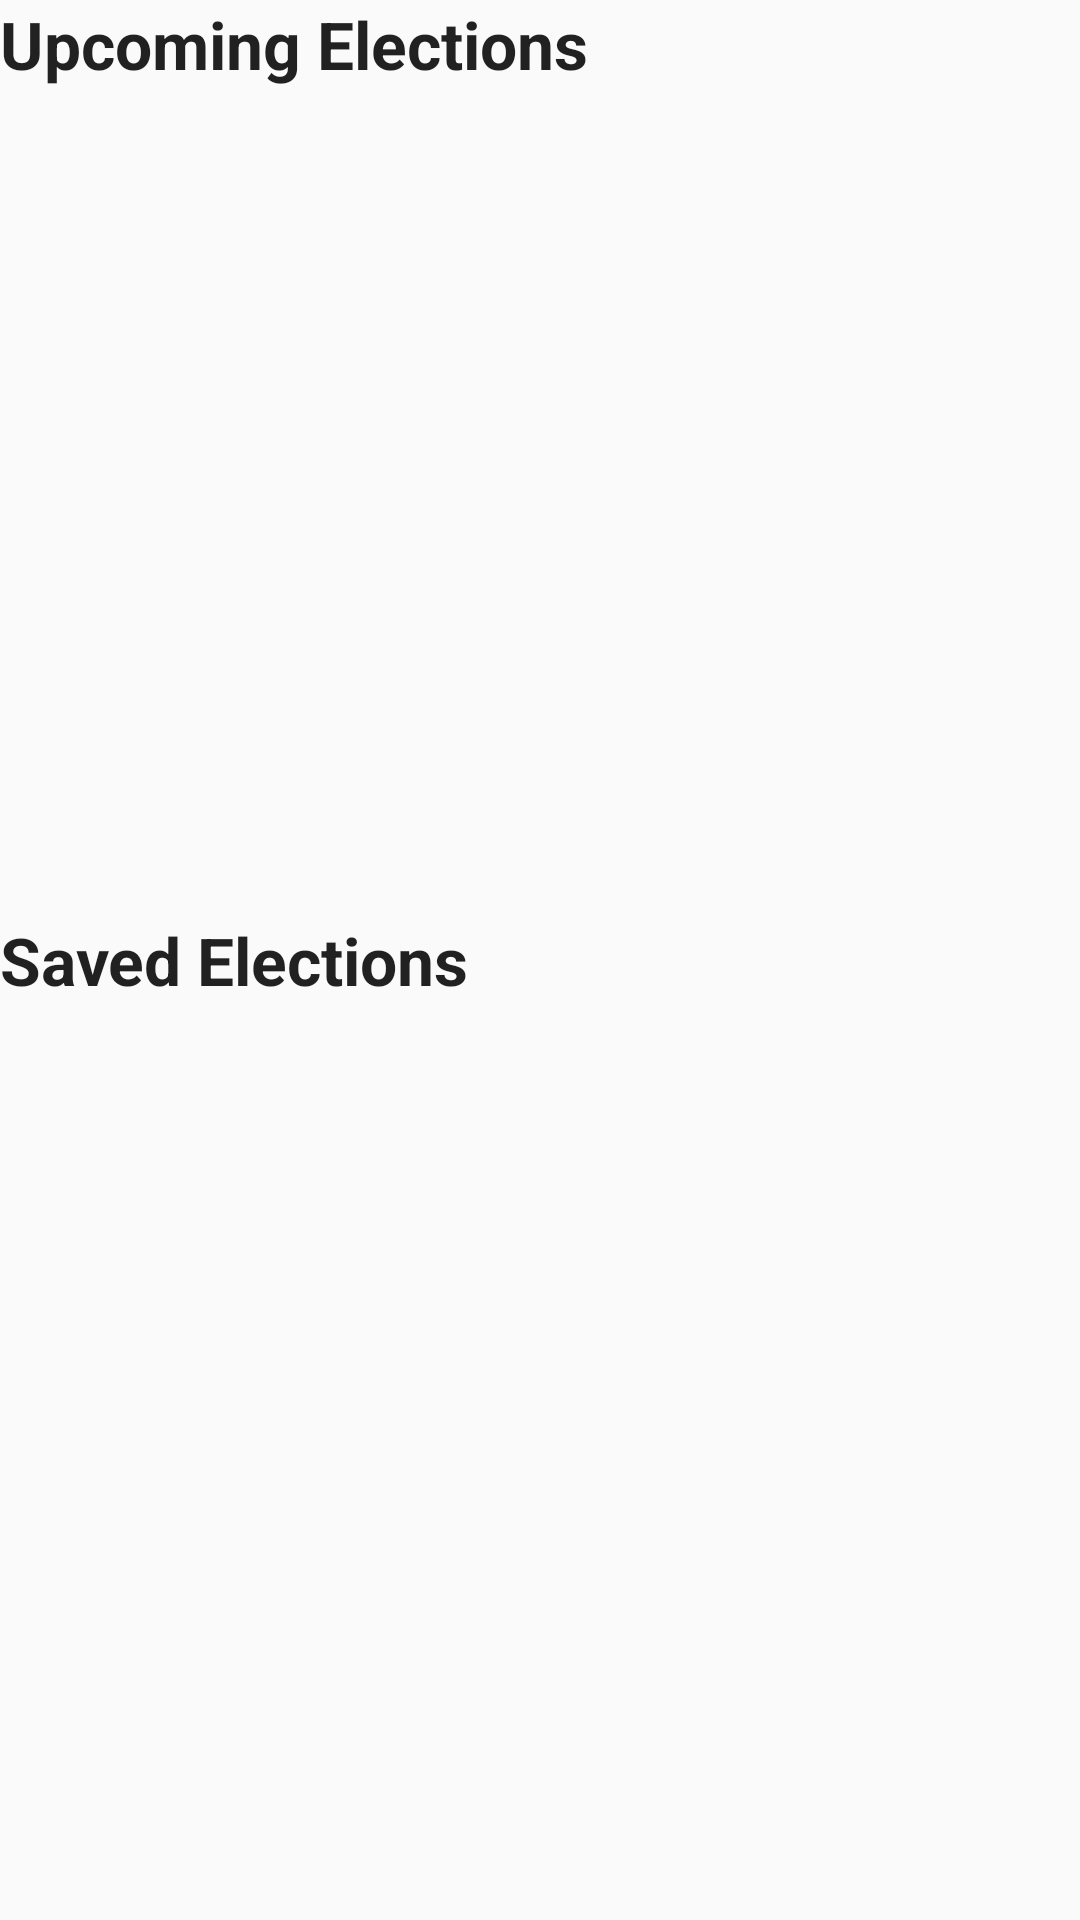

Android layout source for this screen:
<!-- AndroidManifest.xml: application theme Theme.AppCompat.Light -->
<!-- res/layout/elections_fragment.xml -->
<?xml version="1.0" encoding="utf-8"?>
<layout xmlns:android="http://schemas.android.com/apk/res/android"
    xmlns:app="http://schemas.android.com/apk/res-auto"
    xmlns:tools="http://schemas.android.com/tools">

    <data>
        <variable
            name="viewModel"
            type="com.example.android.politicalpreparedness.viewmodel.ElectionsViewModel" />
    </data>

    <androidx.constraintlayout.widget.ConstraintLayout
        android:layout_width="match_parent"
        android:layout_height="match_parent">

        <TextView
            android:id="@+id/upcoming_elections_text_view"
            android:layout_width="wrap_content"
            android:layout_height="wrap_content"
            android:layout_marginStart="@dimen/default_margin"
            android:layout_marginTop="@dimen/default_margin"
            android:text="@string/upcoming_elections_text"
            android:textAppearance="@style/TextAppearance.AppCompat.Large"
            android:textStyle="bold"
            app:layout_constraintStart_toStartOf="parent"
            app:layout_constraintTop_toTopOf="parent" />

        <androidx.recyclerview.widget.RecyclerView
            android:id="@+id/upcoming_elections_recycler_view"
            android:layout_width="0dp"
            android:layout_height="0dp"
            android:layout_marginStart="@dimen/default_margin"
            android:layout_marginTop="@dimen/small_margin"
            android:layout_marginEnd="@dimen/default_margin"
            android:layout_marginBottom="@dimen/default_margin"
            app:layoutManager="androidx.recyclerview.widget.LinearLayoutManager"
            app:layout_constraintBottom_toTopOf="@+id/saved_elections_text_view"
            app:layout_constraintEnd_toEndOf="parent"
            app:layout_constraintStart_toStartOf="parent"
            app:layout_constraintTop_toBottomOf="@+id/upcoming_elections_text_view"
            app:layout_constraintVertical_bias="0.0"
            tools:itemCount="4"
            tools:listitem="@layout/election_list_item">

        </androidx.recyclerview.widget.RecyclerView>

        <TextView
            android:id="@+id/saved_elections_text_view"
            android:layout_width="wrap_content"
            android:layout_height="wrap_content"
            android:layout_marginStart="@dimen/default_margin"
            android:text="@string/saved_elections_text"
            android:textAppearance="@style/TextAppearance.AppCompat.Large"
            android:textStyle="bold"
            app:layout_constraintBottom_toBottomOf="parent"
            app:layout_constraintStart_toStartOf="parent"
            app:layout_constraintTop_toTopOf="parent" />

        <androidx.recyclerview.widget.RecyclerView
            android:id="@+id/saved_elections_recycler_view"
            android:layout_width="0dp"
            android:layout_height="0dp"
            android:layout_marginStart="@dimen/default_margin"
            android:layout_marginTop="@dimen/small_margin"
            android:layout_marginEnd="@dimen/default_margin"
            android:layout_marginBottom="@dimen/default_margin"
            app:layoutManager="androidx.recyclerview.widget.LinearLayoutManager"
            app:layout_constraintBottom_toBottomOf="parent"
            app:layout_constraintEnd_toEndOf="parent"
            app:layout_constraintStart_toStartOf="parent"
            app:layout_constraintTop_toBottomOf="@+id/saved_elections_text_view"
            app:layout_constraintVertical_bias="0.0"
            tools:itemCount="4"
            tools:listitem="@layout/election_list_item">

        </androidx.recyclerview.widget.RecyclerView>

    </androidx.constraintlayout.widget.ConstraintLayout>
</layout>
<!-- res/layout/election_list_item.xml (included above) -->
<?xml version="1.0" encoding="utf-8"?>
<layout xmlns:tools="http://schemas.android.com/tools"
    xmlns:app="http://schemas.android.com/apk/res-auto"
    xmlns:android="http://schemas.android.com/apk/res/android">

    <data>
        <variable
            name="election"
            type="com.example.android.politicalpreparedness.data.Election" />

        <variable
            name="clickListener"
            type="com.example.android.politicalpreparedness.ui.ElectionItemClickListener" />
    </data>

    <androidx.constraintlayout.widget.ConstraintLayout
        android:layout_width="match_parent"
        android:layout_height="wrap_content"
        android:onClick="@{() -> clickListener.onClick(election)}">

        <TextView
            android:id="@+id/name"
            android:layout_width="0dp"
            android:layout_height="wrap_content"
            android:layout_marginTop="8dp"
            android:text="@{election.name}"
            android:textAppearance="@style/TextAppearance.MaterialComponents.Headline6"
            app:layout_constraintStart_toStartOf="parent"
            app:layout_constraintTop_toTopOf="parent"
            tools:text="XXXXXX XXXXXX XXXXXX" />

        <TextView
            android:id="@+id/date"
            android:layout_width="0dp"
            android:layout_height="wrap_content"
            android:layout_marginTop="8dp"
            android:text="@{election.electionDay.toString()}"
            android:textAppearance="@style/TextAppearance.AppCompat.Medium"
            app:layout_constraintBottom_toBottomOf="parent"
            app:layout_constraintStart_toStartOf="parent"
            app:layout_constraintTop_toBottomOf="@+id/name"
            tools:text="2020-02-08 XXX XXXX" />

    </androidx.constraintlayout.widget.ConstraintLayout>

</layout>
<!-- resources referenced by this layout -->
<resources>
  <string name="saved_elections_text">Saved Elections</string>
  <string name="upcoming_elections_text">Upcoming Elections</string>
</resources>
